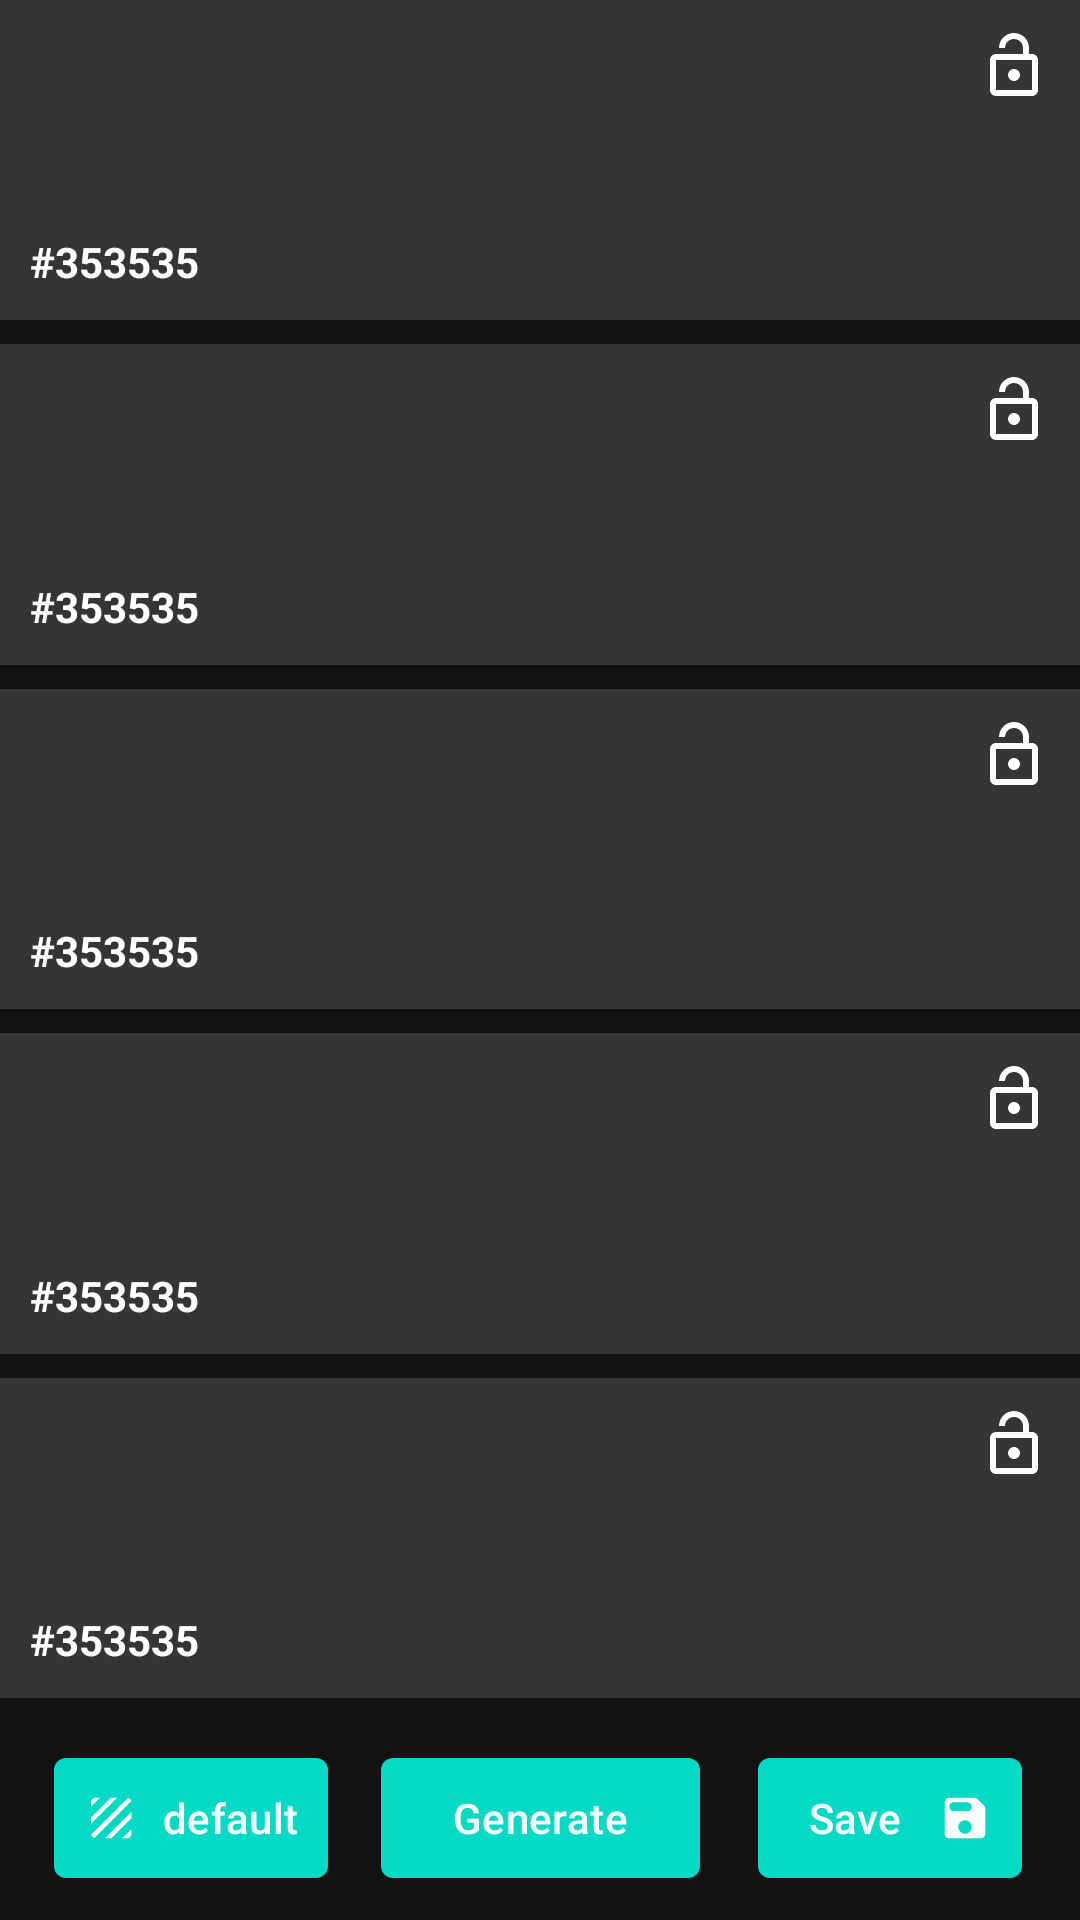

Layout XML and referenced resources for this Android screen:
<!-- AndroidManifest.xml: application theme Theme.Colorio -->
<!-- res/layout/activity_main.xml -->
<?xml version="1.0" encoding="utf-8"?>
<androidx.constraintlayout.widget.ConstraintLayout xmlns:android="http://schemas.android.com/apk/res/android"
    xmlns:app="http://schemas.android.com/apk/res-auto"
    xmlns:tools="http://schemas.android.com/tools"
    android:layout_width="match_parent"
    android:layout_height="match_parent"
    android:orientation="vertical"
    tools:context=".MainActivity">

    <include
        android:id="@+id/color1"
        layout="@layout/palette_color_layout"
        android:layout_width="match_parent"
        android:layout_height="0dp"
        app:layout_constraintBottom_toTopOf="@+id/color2"
        app:layout_constraintTop_toTopOf="parent" />

    <include
        android:id="@+id/color2"
        layout="@layout/palette_color_layout"
        android:layout_width="match_parent"
        android:layout_height="0dp"
        android:layout_marginVertical="8dp"
        app:layout_constraintBottom_toTopOf="@+id/color3"
        app:layout_constraintTop_toBottomOf="@+id/color1" />

    <include
        android:id="@+id/color3"
        layout="@layout/palette_color_layout"
        android:layout_width="match_parent"
        android:layout_height="0dp"
        app:layout_constraintBottom_toTopOf="@+id/color4"
        app:layout_constraintTop_toBottomOf="@+id/color2" />

    <include
        android:id="@+id/color4"
        layout="@layout/palette_color_layout"
        android:layout_width="match_parent"
        android:layout_height="0dp"
        android:layout_marginVertical="8dp"
        app:layout_constraintBottom_toTopOf="@+id/color5"
        app:layout_constraintTop_toBottomOf="@+id/color3" />

    <include
        android:id="@+id/color5"
        layout="@layout/palette_color_layout"
        android:layout_width="match_parent"
        android:layout_height="0dp"
        android:layout_marginBottom="16dp"
        app:layout_constraintBottom_toTopOf="@+id/btn_get_palette"
        app:layout_constraintTop_toBottomOf="@+id/color4" />

    <com.google.android.material.button.MaterialButton
        android:id="@+id/btn_get_palette"
        android:layout_width="wrap_content"
        android:layout_height="wrap_content"
        android:layout_marginBottom="10dp"
        android:text="Generate"
        app:cornerRadius="4dp"
        app:layout_constraintBottom_toBottomOf="parent"
        app:layout_constraintEnd_toEndOf="parent"
        app:layout_constraintStart_toStartOf="parent" />

    <com.google.android.material.button.MaterialButton
        android:id="@+id/btn_save_palette"
        android:layout_width="wrap_content"
        android:layout_height="wrap_content"
        android:layout_marginBottom="10dp"
        android:paddingHorizontal="10dp"
        android:text="Save"
        app:cornerRadius="4dp"
        app:icon="@drawable/ic_save_round"
        app:iconGravity="end"
        app:iconPadding="5dp"
        app:layout_constraintBottom_toBottomOf="parent"
        app:layout_constraintEnd_toEndOf="parent"
        app:layout_constraintStart_toEndOf="@+id/btn_get_palette" />

    <com.google.android.material.button.MaterialButton
        android:id="@+id/btn_change_palette_model"
        android:layout_width="wrap_content"
        android:layout_height="wrap_content"
        android:layout_marginBottom="10dp"
        android:paddingHorizontal="10dp"
        android:text="default"
        app:cornerRadius="4dp"
        app:icon="@drawable/ic_texture_round"
        app:layout_constraintBottom_toBottomOf="parent"
        app:layout_constraintEnd_toStartOf="@+id/btn_get_palette"
        app:layout_constraintStart_toStartOf="parent" />

</androidx.constraintlayout.widget.ConstraintLayout>
<!-- res/layout/palette_color_layout.xml (included above) -->
<?xml version="1.0" encoding="utf-8"?>
<FrameLayout xmlns:android="http://schemas.android.com/apk/res/android"
    xmlns:app="http://schemas.android.com/apk/res-auto"
    xmlns:tools="http://schemas.android.com/tools"
    android:layout_width="match_parent"
    android:background="?attr/colorSurface"
    android:layout_height="0dp"
    android:focusable="true"
    android:foreground="?android:attr/selectableItemBackground"
    tools:layout_height="100dp">

    <ImageView
        android:id="@+id/color_lock"
        android:layout_width="wrap_content"
        android:layout_height="wrap_content"
        android:layout_gravity="end"
        android:contentDescription="@string/image_desc"
        android:padding="10dp"
        android:src="@drawable/ic_lock_unlocked"
        app:tint="@color/on_surface_light" />

    <TextView
        android:id="@+id/color_text"
        android:layout_width="wrap_content"
        android:layout_height="wrap_content"
        android:layout_gravity="bottom"
        android:layout_margin="10dp"
        android:text="@string/default_text"
        android:textColor="@color/on_surface_light"
        android:textStyle="bold" />

</FrameLayout>
<!-- resources referenced by this layout -->
<resources>
  <color name="on_surface_light">#FFFFFFFF</color>
  <!-- drawable ic_lock_unlocked (drawable) -->
  <vector xmlns:android="http://schemas.android.com/apk/res/android"
      android:width="24dp"
      android:height="24dp"
      android:viewportWidth="24"
      android:viewportHeight="24">
      <path
          android:fillColor="?attr/colorPrimary"
          android:pathData="M18,8h-1L17,6c0,-2.76 -2.24,-5 -5,-5S7,3.24 7,6h2c0,-1.66 1.34,-3 3,-3s3,1.34 3,3v2L6,8c-1.1,0 -2,0.9 -2,2v10c0,1.1 0.9,2 2,2h12c1.1,0 2,-0.9 2,-2L20,10c0,-1.1 -0.9,-2 -2,-2zM18,20L6,20L6,10h12v10zM12,17c1.1,0 2,-0.9 2,-2s-0.9,-2 -2,-2 -2,0.9 -2,2 0.9,2 2,2z" />
  </vector>
  <!-- drawable ic_save_round (drawable) -->
  <vector xmlns:android="http://schemas.android.com/apk/res/android"
      android:width="24dp"
      android:height="24dp"
      android:viewportWidth="24"
      android:viewportHeight="24">
    <path
        android:fillColor="?attr/colorPrimary"
        android:pathData="M17.59,3.59c-0.38,-0.38 -0.89,-0.59 -1.42,-0.59L5,3c-1.11,0 -2,0.9 -2,2v14c0,1.1 0.9,2 2,2h14c1.1,0 2,-0.9 2,-2L21,7.83c0,-0.53 -0.21,-1.04 -0.59,-1.41l-2.82,-2.83zM12,19c-1.66,0 -3,-1.34 -3,-3s1.34,-3 3,-3 3,1.34 3,3 -1.34,3 -3,3zM13,9L7,9c-1.1,0 -2,-0.9 -2,-2s0.9,-2 2,-2h6c1.1,0 2,0.9 2,2s-0.9,2 -2,2z"/>
  </vector>
  <!-- drawable ic_texture_round (drawable) -->
  <vector xmlns:android="http://schemas.android.com/apk/res/android"
      android:width="24dp"
      android:height="24dp"
      android:viewportWidth="24"
      android:viewportHeight="24">
    <path
        android:fillColor="?attr/colorPrimary"
        android:pathData="M19.58,3.08L3.15,19.51c0.09,0.34 0.27,0.65 0.51,0.9 0.25,0.24 0.56,0.42 0.9,0.51L21,4.49c-0.19,-0.69 -0.73,-1.23 -1.42,-1.41zM11.95,3l-8.88,8.88v2.83L14.78,3h-2.83zM5.07,3c-1.1,0 -2,0.9 -2,2v2l4,-4h-2zM19.07,21c0.55,0 1.05,-0.22 1.41,-0.59 0.37,-0.36 0.59,-0.86 0.59,-1.41v-2l-4,4h2zM9.36,21h2.83l8.88,-8.88L21.07,9.29L9.36,21z"/>
  </vector>
  <string name="default_text" translatable="false">#353535</string>
  <string name="image_desc" translatable="false">image</string>
  <style name="Theme.Colorio" parent="Theme.Material3.DayNight.NoActionBar">
  
          <item name="colorPrimary">@color/primary_day</item>
          <item name="colorPrimaryVariant">@color/purple_700</item>
          <item name="colorOnPrimary">@color/white</item>
  
          <item name="colorSecondary">@color/primary_day</item>
          <item name="colorSecondaryVariant">@color/teal_700</item>
          <item name="colorOnSecondary">@color/black</item>
  
          <item name="android:windowBackground">@color/background_night</item>
  
          <item name="colorSurface">@color/surface_night</item>
  
          <item name="android:statusBarColor" tools:targetApi="l">@color/background_night</item>
      </style>
  <color name="primary_day">#03DAC5</color>
  <color name="purple_700">#FF3700B3</color>
  <color name="white">#FFFFFFFF</color>
  <color name="teal_700">#FF018786</color>
  <color name="black">#FF000000</color>
  <color name="background_night">#121212</color>
  <color name="surface_night">#353535</color>
</resources>
